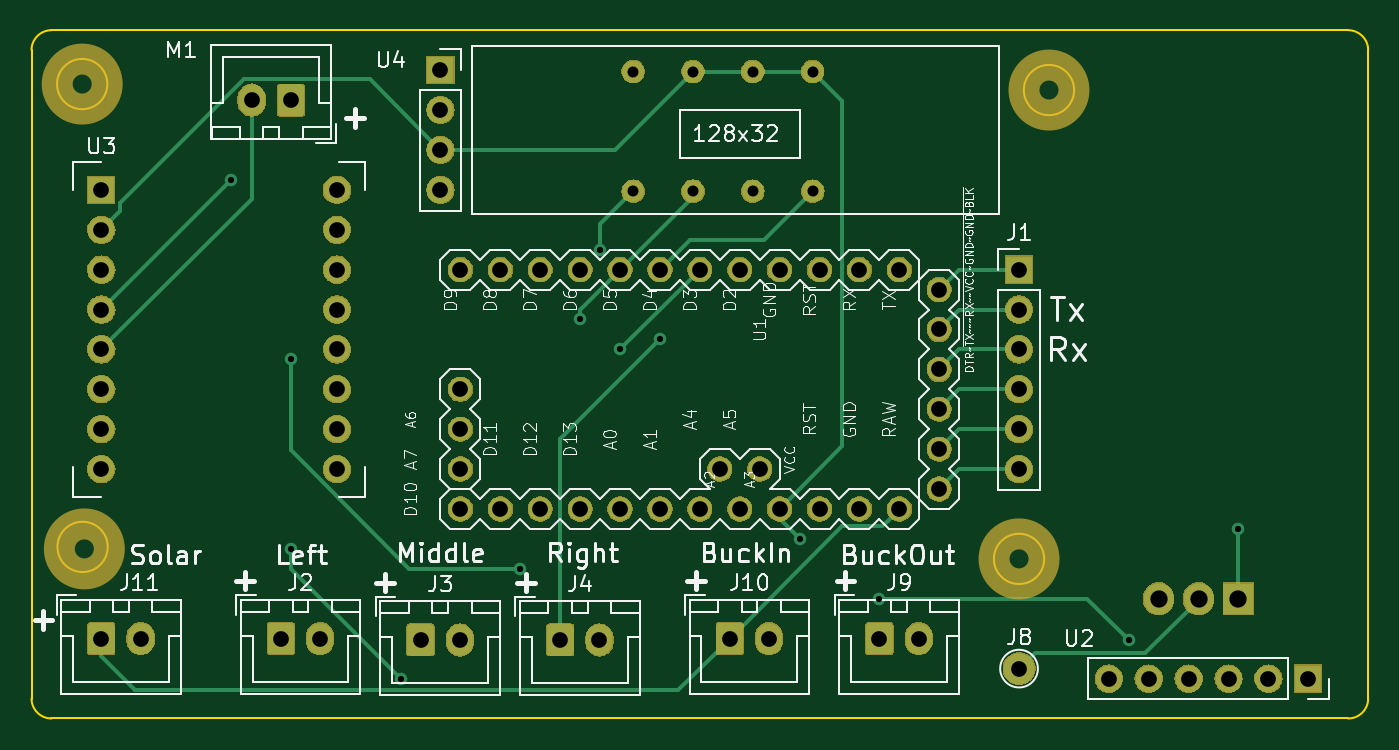
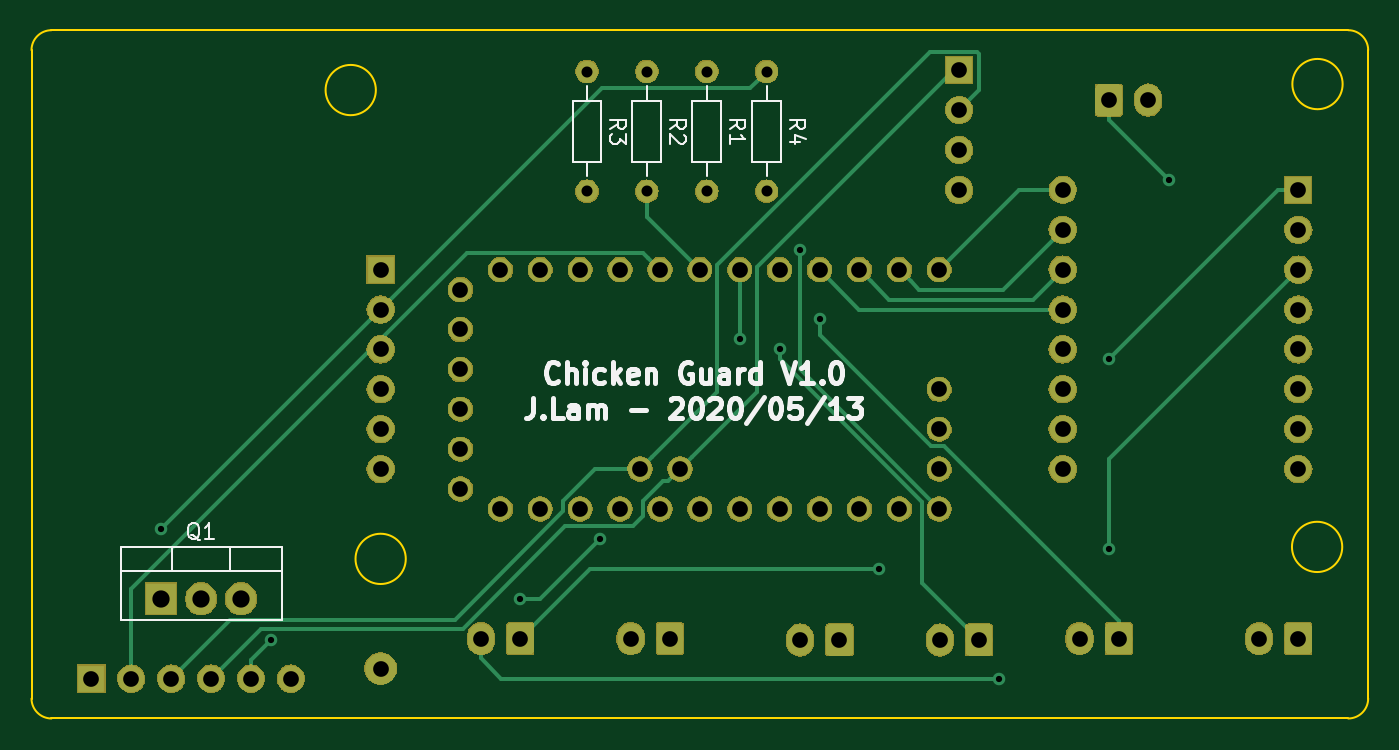
Circuit board: 10 layer files. Board 85.1 x 43.8 mm.
- bottom_copper: auto-chicken-coop-door-B.Cu.gbr (26495 bytes)
- bottom_mask: auto-chicken-coop-door-B.Mask.gbr (120988 bytes)
- paste: auto-chicken-coop-door-B.Paste.gbr (563 bytes)
- bottom_silk: auto-chicken-coop-door-B.SilkS.gbr (14087 bytes)
- outline: auto-chicken-coop-door-Edge.Cuts.gbr (1356 bytes)
- top_copper: auto-chicken-coop-door-F.Cu.gbr (25950 bytes)
- top_mask: auto-chicken-coop-door-F.Mask.gbr (121312 bytes)
- paste: auto-chicken-coop-door-F.Paste.gbr (563 bytes)
- top_silk: auto-chicken-coop-door-F.SilkS.gbr (67220 bytes)
- drill: auto-chicken-coop-door.drl (1640 bytes)

=== bottom_copper: auto-chicken-coop-door-B.Cu.gbr (26495 bytes, source omitted) ===
=== bottom_mask: auto-chicken-coop-door-B.Mask.gbr (120988 bytes, source omitted) ===
=== paste: auto-chicken-coop-door-B.Paste.gbr ===
G04 #@! TF.GenerationSoftware,KiCad,Pcbnew,5.0.2-bee76a0~70~ubuntu18.04.1*
G04 #@! TF.CreationDate,2020-05-13T22:05:11-07:00*
G04 #@! TF.ProjectId,auto-chicken-coop-door,6175746f-2d63-4686-9963-6b656e2d636f,rev?*
G04 #@! TF.SameCoordinates,Original*
G04 #@! TF.FileFunction,Paste,Bot*
G04 #@! TF.FilePolarity,Positive*
%FSLAX46Y46*%
G04 Gerber Fmt 4.6, Leading zero omitted, Abs format (unit mm)*
G04 Created by KiCad (PCBNEW 5.0.2-bee76a0~70~ubuntu18.04.1) date Wed 13 May 2020 10:05:11 PM PDT*
%MOMM*%
%LPD*%
G01*
G04 APERTURE LIST*
G04 APERTURE END LIST*
M02*

=== bottom_silk: auto-chicken-coop-door-B.SilkS.gbr (14087 bytes, source omitted) ===
=== outline: auto-chicken-coop-door-Edge.Cuts.gbr ===
G04 #@! TF.GenerationSoftware,KiCad,Pcbnew,5.0.2-bee76a0~70~ubuntu18.04.1*
G04 #@! TF.CreationDate,2020-05-13T22:05:11-07:00*
G04 #@! TF.ProjectId,auto-chicken-coop-door,6175746f-2d63-4686-9963-6b656e2d636f,rev?*
G04 #@! TF.SameCoordinates,Original*
G04 #@! TF.FileFunction,Profile,NP*
%FSLAX46Y46*%
G04 Gerber Fmt 4.6, Leading zero omitted, Abs format (unit mm)*
G04 Created by KiCad (PCBNEW 5.0.2-bee76a0~70~ubuntu18.04.1) date Wed 13 May 2020 10:05:11 PM PDT*
%MOMM*%
%LPD*%
G01*
G04 APERTURE LIST*
%ADD10C,0.150000*%
G04 APERTURE END LIST*
D10*
X136906000Y-78359000D02*
G75*
G03X136906000Y-78359000I-1600000J0D01*
G01*
X217170000Y-117475000D02*
G75*
G02X215900000Y-118745000I-1270000J0D01*
G01*
X133350000Y-118745000D02*
G75*
G02X132080000Y-117475000I0J1270000D01*
G01*
X132080000Y-76200000D02*
G75*
G02X133350000Y-74930000I1270000J0D01*
G01*
X215900000Y-74930000D02*
G75*
G02X217170000Y-76200000I0J-1270000D01*
G01*
X198450000Y-78740000D02*
G75*
G03X198450000Y-78740000I-1600000J0D01*
G01*
X196545000Y-108585000D02*
G75*
G03X196545000Y-108585000I-1600000J0D01*
G01*
X136931000Y-107823000D02*
G75*
G03X136931000Y-107823000I-1600000J0D01*
G01*
X217170000Y-117475000D02*
X217170000Y-76200000D01*
X133350000Y-118745000D02*
X215900000Y-118745000D01*
X132080000Y-76200000D02*
X132080000Y-117475000D01*
X133350000Y-74930000D02*
X215900000Y-74930000D01*
M02*

=== top_copper: auto-chicken-coop-door-F.Cu.gbr (25950 bytes, source omitted) ===
=== top_mask: auto-chicken-coop-door-F.Mask.gbr (121312 bytes, source omitted) ===
=== paste: auto-chicken-coop-door-F.Paste.gbr ===
G04 #@! TF.GenerationSoftware,KiCad,Pcbnew,5.0.2-bee76a0~70~ubuntu18.04.1*
G04 #@! TF.CreationDate,2020-05-13T22:05:11-07:00*
G04 #@! TF.ProjectId,auto-chicken-coop-door,6175746f-2d63-4686-9963-6b656e2d636f,rev?*
G04 #@! TF.SameCoordinates,Original*
G04 #@! TF.FileFunction,Paste,Top*
G04 #@! TF.FilePolarity,Positive*
%FSLAX46Y46*%
G04 Gerber Fmt 4.6, Leading zero omitted, Abs format (unit mm)*
G04 Created by KiCad (PCBNEW 5.0.2-bee76a0~70~ubuntu18.04.1) date Wed 13 May 2020 10:05:11 PM PDT*
%MOMM*%
%LPD*%
G01*
G04 APERTURE LIST*
G04 APERTURE END LIST*
M02*

=== top_silk: auto-chicken-coop-door-F.SilkS.gbr (67220 bytes, source omitted) ===
=== drill: auto-chicken-coop-door.drl ===
M48
;DRILL file {KiCad 5.0.2-bee76a0~70~ubuntu18.04.1} date Wed 13 May 2020 10:05:08 PM PDT
;FORMAT={-:-/ absolute / inch / decimal}
FMAT,2
INCH,TZ
T1C0.0157
T2C0.0276
T3C0.0394
T4C0.0433
%
G90
G05
T1
X5.7Y-3.325
X5.85Y-3.775
X5.85Y-4.25
X6.125Y-4.575
X6.425Y-4.3
X6.575Y-3.675
X6.625Y-3.5
X6.675Y-3.75
X6.775Y-3.725
X7.125Y-4.225
X7.325Y-4.375
X7.95Y-4.4785
X8.225Y-4.2
T2
X6.7078Y-3.0536
X6.7078Y-3.3536
X6.8578Y-3.0536
X6.8578Y-3.3536
X7.1578Y-3.0536
X7.1578Y-3.3536
X7.0078Y-3.0536
X7.0078Y-3.3536
T3
X7.9Y-4.575
X8.Y-4.575
X8.1Y-4.575
X8.2Y-4.575
X8.3Y-4.575
X8.4Y-4.575
X7.675Y-3.55
X7.675Y-3.65
X7.675Y-3.75
X7.675Y-3.85
X7.675Y-3.95
X7.675Y-4.05
X6.95Y-4.475
X7.0484Y-4.475
X6.525Y-4.4782
X6.6234Y-4.4782
X7.325Y-4.475
X7.4234Y-4.475
X7.675Y-4.55
X5.375Y-3.35
X5.375Y-3.45
X5.375Y-3.55
X5.375Y-3.65
X5.375Y-3.75
X5.375Y-3.85
X5.375Y-3.95
X5.375Y-4.05
X5.9656Y-3.35
X5.9656Y-3.45
X5.9656Y-3.55
X5.9656Y-3.65
X5.9656Y-3.75
X5.9656Y-3.85
X5.9656Y-3.95
X5.9656Y-4.05
X6.225Y-3.05
X6.225Y-3.15
X6.225Y-3.25
X6.225Y-3.35
X5.375Y-4.475
X5.4734Y-4.475
X5.825Y-4.475
X5.9234Y-4.475
X5.7516Y-3.125
X5.85Y-3.125
X6.175Y-4.4782
X6.2734Y-4.4782
X6.275Y-3.55
X6.275Y-3.85
X6.275Y-3.95
X6.275Y-4.05
X6.275Y-4.15
X6.375Y-3.55
X6.375Y-4.15
X6.475Y-3.55
X6.475Y-4.15
X6.575Y-3.55
X6.575Y-4.15
X6.675Y-3.55
X6.675Y-4.15
X6.775Y-3.55
X6.775Y-4.15
X6.875Y-3.55
X6.875Y-4.15
X6.925Y-4.05
X6.975Y-3.55
X6.975Y-4.15
X7.025Y-4.05
X7.075Y-3.55
X7.075Y-4.15
X7.175Y-3.55
X7.175Y-4.15
X7.275Y-3.55
X7.275Y-4.15
X7.375Y-3.55
X7.375Y-4.15
X7.475Y-3.6
X7.475Y-3.7
X7.475Y-3.8
X7.475Y-3.9
X7.475Y-4.
X7.475Y-4.1
T4
X8.025Y-4.375
X8.125Y-4.375
X8.225Y-4.375
T0
M30
